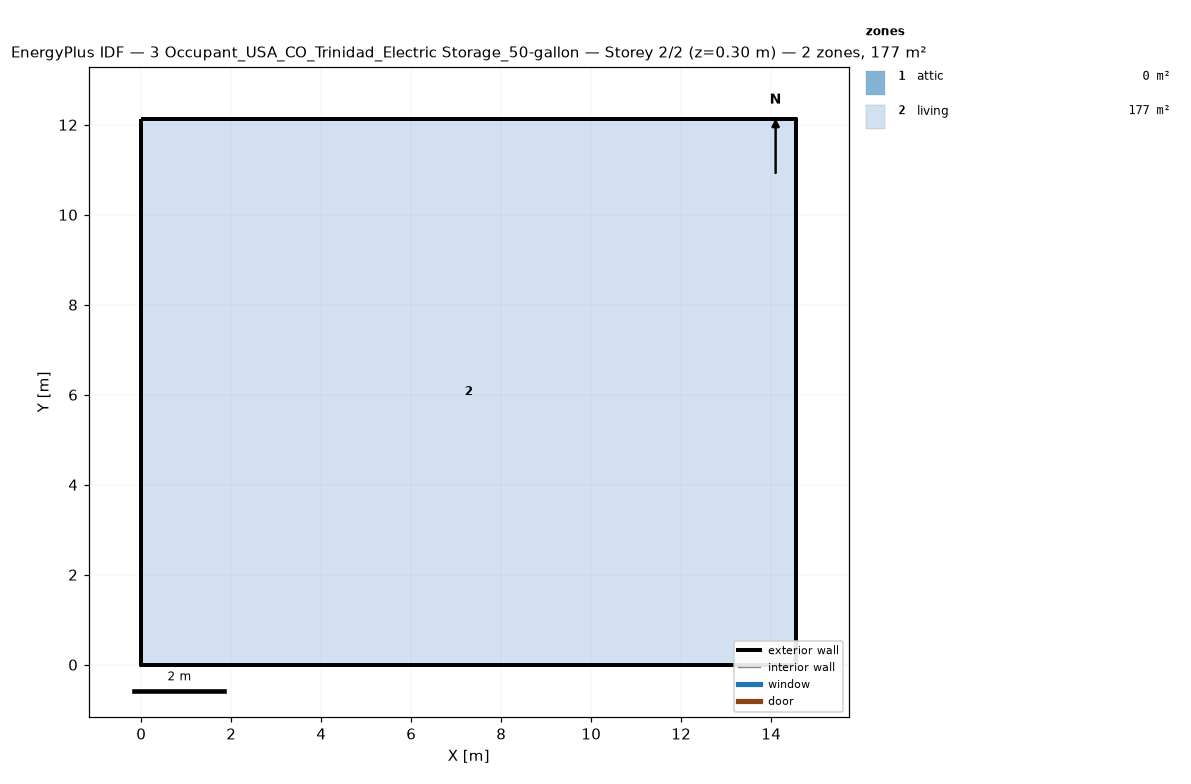
=== STOREY PLAN SPEC (per zone: floor XY polygon, exterior-wall plan segments, windows/doors) ===
zone 1: attic  (0.0 m²)
  exterior wall: (14.55, 0.00) – (14.55, 12.13) – (14.55, 6.06)  [18.2 m]
  exterior wall: (0.00, 12.13) – (0.00, 0.00) – (0.00, 6.06)  [18.2 m]
zone 2: living  (176.5 m²)
  floor: (0.00, 0.00) (0.00, 12.13) (14.55, 12.13) (14.55, 0.00)
  exterior wall: (0.00, 0.00) – (14.55, 0.00)  [14.6 m]
  exterior wall: (14.55, 0.00) – (14.55, 12.13)  [12.1 m]
  exterior wall: (14.55, 12.13) – (0.00, 12.13)  [14.6 m]
  exterior wall: (0.00, 12.13) – (0.00, 0.00)  [12.1 m]

=== DERIVED (storey summary) ===
Building: 3 Occupant_USA_CO_Trinidad_Electric Storage_50-gallon
Storey: 2 of 2  (floor level z = 0.30 m)
Storey gross floor area: 176.5 m²
Zones on this storey: 2
  - attic: floor 0.0 m²; exterior wall 36.4 m (24.5 m²); WWR 0.0%
  - living: floor 176.5 m²; exterior wall 53.4 m (146.4 m²); WWR 0.0%
Zone adjacency: (none detected)